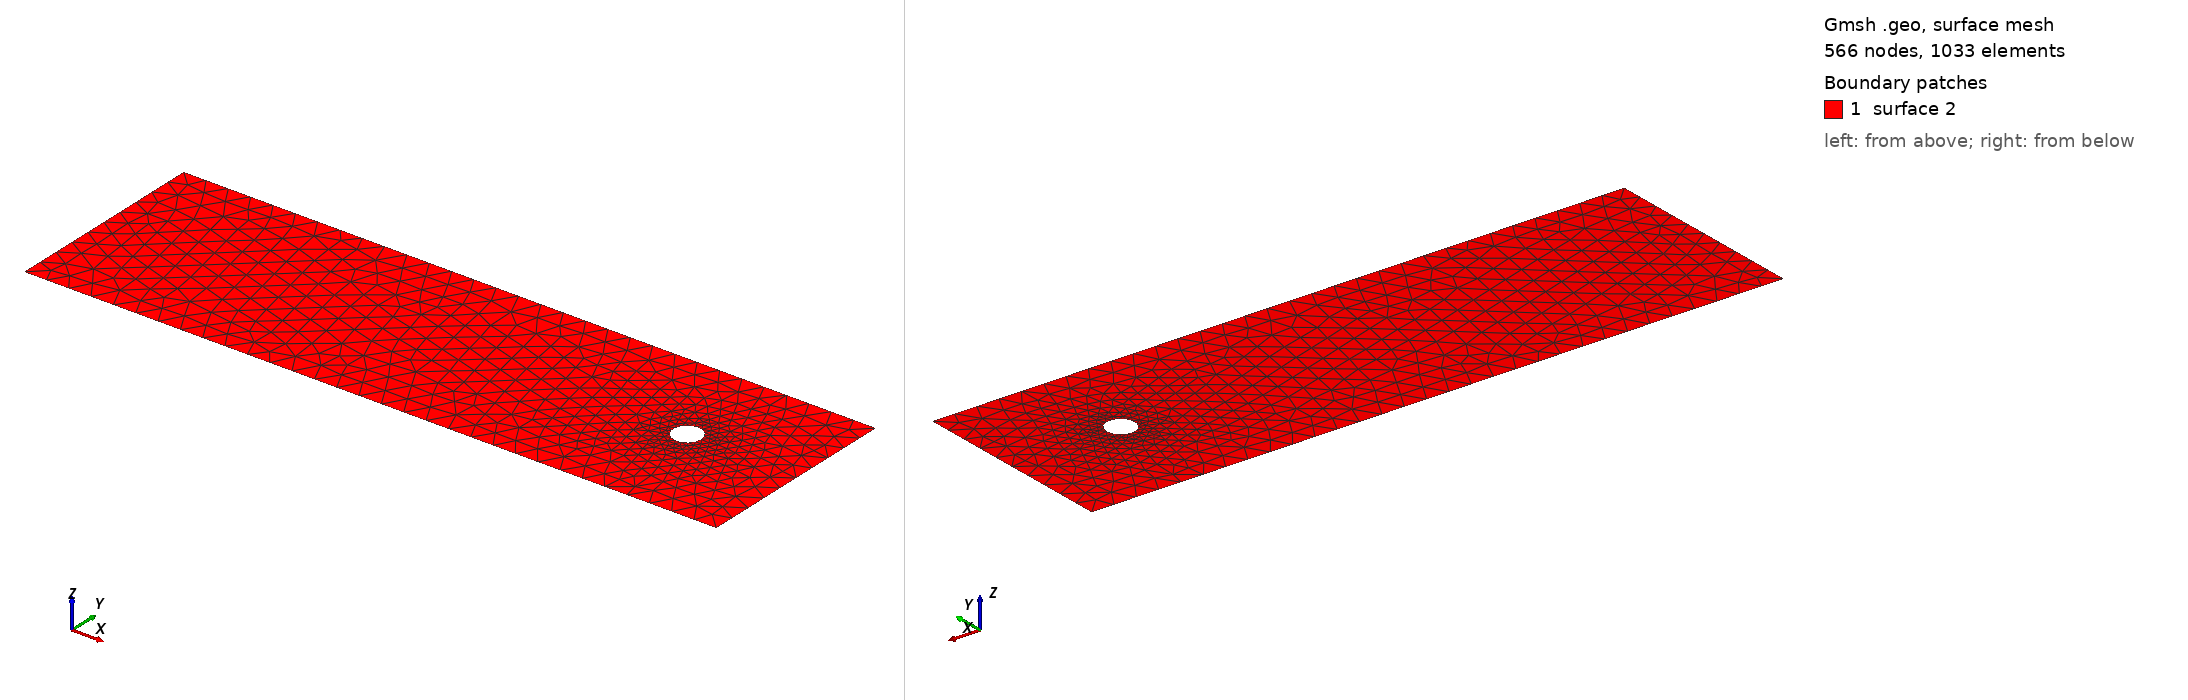

Gmsh geometry script, surface-meshed: 566 nodes, 1033 surface elements. Boundary patches (legend numbers): 1 surface 2. Left view from above one corner, right view from below the opposite corner. The script declares no physical surfaces, so the legend lists its geometric surfaces. The drawing asked Gmsh for element sizes between 1% and 20% of the model's largest extent; the script's own settings can give other sizes.

=== cad_061.geo (drawn) ===
//+
SetFactory("OpenCASCADE");
//+
Point(1) = {0.396654, -3.898253, 0.000000, 1.000000};
//+
Point(2) = {31.156619, -3.898253, 0.000000, 1.000000};
//+
Point(3) = {31.156619, 5.328283, 0.000000, 1.000000};
//+
Point(4) = {0.396654, 5.328283, 0.000000, 1.000000};
//+
Line(1) = {4, 1};
//+
Line(2) = {1, 2};
//+
Line(3) = {2, 3};
//+
Line(4) = {3, 4};
//+
Curve Loop(1) = {1, 2, 3, 4};
//+
Point(6) = {26.776045, 0.926451, 0.000000, 0.062106};
//+
Point(5) = {26.154990, 0.926451, 0.000000, 0.062106};
//+
Point(7) = {25.844463, 1.464301, 0.000000, 0.062106};
//+
Point(8) = {25.844463, 0.388602, 0.000000, 0.062106};
//+
Ellipse(5) = {6, 5, 7, 7};
//+
Ellipse(6) = {7, 5, 8, 8};
//+
Ellipse(7) = {8, 5, 6, 6};
//+
Curve Loop(2) = {5, 6, 7};
//+
Plane Surface(2) = {1, 2};
//+
Physical Curve("INFLOW", 100) = {1};
//+
Physical Curve("OUTFLOW", 101) = {3};
//+
Physical Curve("WALL_BOUNDARY", 102) = {2, 4};
//+
Physical Curve("OBSTACLE", 103) = {5, 6, 7};
